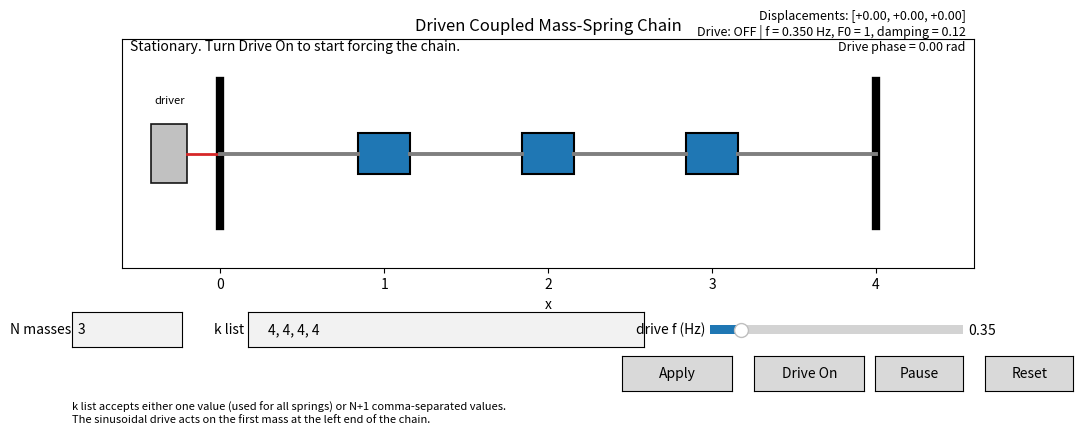

The matplotlib source for this figure:
#!/usr/bin/env python3
"""
Driven Coupled Mass-Spring Demo

This is a modified version of the coupled mass-spring chain demo.
It adds a sinusoidal driving force at the left end of the chain and
lets the user adjust the driving frequency.

The driving force is applied to the first mass as:

    F_drive(t) = F0 sin(2 pi f_drive t)

A small damping term is included so the driven response stays bounded
and easier to observe.
"""

import numpy as np
import matplotlib.pyplot as plt
from matplotlib.animation import FuncAnimation
from matplotlib.patches import Rectangle
from matplotlib.widgets import Button, TextBox, Slider


DEFAULT_N = 3
DEFAULT_K = 4.0
DEFAULT_DRIVE_FREQ_HZ = 0.35
MASS = 1.0
DT = 0.002
SUBSTEPS = 5
DRIVE_FORCE = 1.0
DAMPING = 0.12


class DrivenCoupledMassSpringDemo:
    def __init__(self):
        self.fig, self.ax = plt.subplots(figsize=(11, 4.4))
        plt.subplots_adjust(bottom=0.36)

        self.mass_w = 0.32
        self.mass_h = 0.20

        self.state = {
            "running": True,
            "paused": False,
            "drive_on": False,
            "drag_idx": None,
            "n": DEFAULT_N,
            "k": np.full(DEFAULT_N + 1, DEFAULT_K, dtype=float),
            "drive_freq_hz": DEFAULT_DRIVE_FREQ_HZ,
            "t": 0.0,
        }

        self.mass_patches = []
        self.spring_lines = []
        self.wall_artists = []
        self.driver_artists = []

        self.status_text = self.ax.text(
            0.01,
            0.95,
            "Stationary. Turn Drive On to start forcing the chain.",
            transform=self.ax.transAxes,
            fontsize=10,
        )
        self.info_text = self.ax.text(
            0.99,
            0.95,
            "",
            transform=self.ax.transAxes,
            ha="right",
            fontsize=9,
        )

        self._build_controls()
        self._setup_system(DEFAULT_N, np.full(DEFAULT_N + 1, DEFAULT_K, dtype=float), DEFAULT_DRIVE_FREQ_HZ)

        self.fig.canvas.mpl_connect("button_press_event", self._on_press)
        self.fig.canvas.mpl_connect("motion_notify_event", self._on_motion)
        self.fig.canvas.mpl_connect("button_release_event", self._on_release)

        self.ani = FuncAnimation(self.fig, self._update, interval=16, blit=False)

    def _build_controls(self):
        ax_n = plt.axes([0.08, 0.18, 0.10, 0.08])
        self.n_box = TextBox(ax_n, "N masses", initial=str(DEFAULT_N))

        ax_k = plt.axes([0.24, 0.18, 0.36, 0.08])
        self.k_box = TextBox(
            ax_k,
            "k list",
            initial=self._format_k_list(np.full(DEFAULT_N + 1, DEFAULT_K)),
        )

        ax_drive = plt.axes([0.66, 0.20, 0.23, 0.04])
        self.drive_slider = Slider(
            ax_drive,
            "drive f (Hz)",
            0.05,
            2.50,
            valinit=DEFAULT_DRIVE_FREQ_HZ,
            valstep=0.01,
        )
        self.drive_slider.on_changed(self._on_drive_slider_change)

        ax_apply = plt.axes([0.58, 0.08, 0.10, 0.08])
        self.apply_btn = Button(ax_apply, "Apply")
        self.apply_btn.on_clicked(self._apply_config)

        ax_drive_on = plt.axes([0.70, 0.08, 0.10, 0.08])
        self.drive_btn = Button(ax_drive_on, "Drive On")
        self.drive_btn.on_clicked(self._toggle_drive)

        ax_pause = plt.axes([0.81, 0.08, 0.08, 0.08])
        self.pause_btn = Button(ax_pause, "Pause")
        self.pause_btn.on_clicked(self._toggle_pause)

        ax_reset = plt.axes([0.91, 0.08, 0.08, 0.08])
        self.reset_btn = Button(ax_reset, "Reset")
        self.reset_btn.on_clicked(self._reset)

        self.fig.text(
            0.08,
            0.01,
            "k list accepts either one value (used for all springs) or N+1 comma-separated values.\n"
            "The sinusoidal drive acts on the first mass at the left end of the chain.",
            fontsize=8,
        )

    @staticmethod
    def _format_k_list(values):
        return ", ".join(f"{v:g}" for v in values)

    def _parse_k_values(self, text, n):
        parts = [p.strip() for p in text.split(",") if p.strip()]
        if not parts:
            raise ValueError("Provide at least one spring constant.")

        nums = [float(p) for p in parts]
        if any(v <= 0 for v in nums):
            raise ValueError("All spring constants must be positive.")

        if len(nums) == 1:
            return np.full(n + 1, nums[0], dtype=float)

        if len(nums) != n + 1:
            raise ValueError(f"Need 1 value or exactly N+1 values (expected {n + 1}).")

        return np.array(nums, dtype=float)

    @staticmethod
    def _parse_drive_freq(text):
        value = float(text)
        if value <= 0:
            raise ValueError("Drive frequency must be positive.")
        return value

    def _setup_system(self, n, k_values, drive_freq_hz):
        spacing = 1.0
        left_wall = 0.0
        right_wall = (n + 1) * spacing
        x_eq = np.arange(1, n + 1, dtype=float) * spacing

        self.state["n"] = n
        self.state["k"] = np.array(k_values, dtype=float)
        self.state["drive_freq_hz"] = float(drive_freq_hz)
        self.state["left_wall"] = left_wall
        self.state["right_wall"] = right_wall
        self.state["l0"] = spacing
        self.state["x_eq"] = x_eq
        self.state["x"] = x_eq.copy()
        self.state["v"] = np.zeros(n, dtype=float)
        self.state["t"] = 0.0
        self.state["running"] = True
        self.state["paused"] = False
        self.state["drive_on"] = False
        self.state["drag_idx"] = None

        self._rebuild_artists()
        self._draw_system()

        self.n_box.set_val(str(n))
        self.k_box.set_val(self._format_k_list(self.state["k"]))
        self.drive_slider.set_val(drive_freq_hz)
        self.pause_btn.label.set_text("Pause")
        self.drive_btn.label.set_text("Drive On")
        self.status_text.set_text("Stationary. Turn Drive On to start forcing the chain.")

    def _rebuild_artists(self):
        for art in self.mass_patches + self.spring_lines + self.wall_artists:
            art.remove()
        for art in self.driver_artists:
            art.remove()

        self.mass_patches = []
        self.spring_lines = []
        self.wall_artists = []
        self.driver_artists = []

        n = self.state["n"]
        left_wall = self.state["left_wall"]
        right_wall = self.state["right_wall"]

        wall_l, = self.ax.plot([left_wall, left_wall], [-0.35, 0.35], lw=6, color="black")
        wall_r, = self.ax.plot([right_wall, right_wall], [-0.35, 0.35], lw=6, color="black")
        self.wall_artists.extend([wall_l, wall_r])

        # Driver graphic on the left side of the plot.
        driver_base_x = left_wall - 0.42
        driver_rect = Rectangle(
            (driver_base_x, -0.14),
            0.22,
            0.28,
            facecolor="tab:red",
            edgecolor="black",
            linewidth=1.2,
            alpha=0.9,
        )
        self.ax.add_patch(driver_rect)
        driver_link, = self.ax.plot([driver_base_x + 0.22, left_wall], [0.0, 0.0], lw=2.0, color="tab:red")
        driver_label = self.ax.text(driver_base_x + 0.11, 0.23, "driver", ha="center", va="bottom", fontsize=8)
        self.driver_artists.extend([driver_rect, driver_link, driver_label])

        for _ in range(n + 1):
            line, = self.ax.plot([], [], lw=2.8, color="tab:gray")
            self.spring_lines.append(line)

        for _ in range(n):
            rect = Rectangle(
                (0, -self.mass_h / 2),
                self.mass_w,
                self.mass_h,
                facecolor="tab:blue",
                edgecolor="black",
                linewidth=1.5,
            )
            self.ax.add_patch(rect)
            self.mass_patches.append(rect)

        self.ax.set_xlim(left_wall - 0.6, right_wall + 0.6)
        self.ax.set_ylim(-0.55, 0.55)
        self.ax.set_xlabel("x")
        self.ax.set_yticks([])
        self.ax.set_title("Driven Coupled Mass-Spring Chain")

    def _draw_system(self):
        x = self.state["x"]
        left_wall = self.state["left_wall"]
        right_wall = self.state["right_wall"]
        n = self.state["n"]
        drive_phase = 2.0 * np.pi * self.state["drive_freq_hz"] * self.state["t"]
        drive_offset = 0.0 if not self.state["drive_on"] else 0.08 * np.sin(drive_phase)

        for i in range(n):
            self.mass_patches[i].set_x(x[i] - self.mass_w / 2)

        left_points = [left_wall] + [x[i] + self.mass_w / 2 for i in range(n - 1)] + [x[-1] + self.mass_w / 2]
        right_points = [x[0] - self.mass_w / 2] + [x[i + 1] - self.mass_w / 2 for i in range(n - 1)] + [right_wall]

        for j in range(n + 1):
            self.spring_lines[j].set_data([left_points[j], right_points[j]], [0.0, 0.0])

        driver_rect, driver_link, driver_label = self.driver_artists
        driver_base_x = left_wall - 0.42
        driver_rect.set_x(driver_base_x + drive_offset)
        driver_link.set_data([driver_base_x + 0.22 + drive_offset, left_wall], [0.0, 0.0])
        driver_label.set_position((driver_base_x + 0.11 + drive_offset, 0.23))
        driver_rect.set_facecolor("tab:red" if self.state["drive_on"] else "#bbbbbb")

        disp = x - self.state["x_eq"]
        disp_str = ", ".join(f"{v:+.2f}" for v in disp)
        self.info_text.set_text(
            f"Displacements: [{disp_str}]\n"
            f"Drive: {'ON' if self.state['drive_on'] else 'OFF'} | f = {self.state['drive_freq_hz']:.3f} Hz, F0 = {DRIVE_FORCE:g}, damping = {DAMPING:g}\n"
            f"Drive phase = {drive_phase:.2f} rad"
        )

    def _compute_accel(self):
        x = self.state["x"]
        v = self.state["v"]
        n = self.state["n"]
        k = self.state["k"]
        left_wall = self.state["left_wall"]
        right_wall = self.state["right_wall"]
        l0 = self.state["l0"]
        t = self.state["t"]

        ext = np.zeros(n + 1, dtype=float)
        ext[0] = x[0] - left_wall - l0
        for j in range(1, n):
            ext[j] = x[j] - x[j - 1] - l0
        ext[n] = right_wall - x[n - 1] - l0

        force = np.zeros(n, dtype=float)

        force[0] += -k[0] * ext[0]

        for j in range(1, n):
            force[j - 1] += k[j] * ext[j]
            force[j] += -k[j] * ext[j]

        force[n - 1] += k[n] * ext[n]

        # Light damping keeps the driven response bounded and easier to observe.
        force += -DAMPING * v

        # External sinusoidal drive applied to the first mass at the left end.
        if self.state["drive_on"]:
            force[0] += DRIVE_FORCE * np.sin(2.0 * np.pi * self.state["drive_freq_hz"] * t)

        return force / MASS

    def _apply_config(self, _event):
        try:
            n = int(self.n_box.text)
            if n < 1 or n > 20:
                raise ValueError("N must be between 1 and 20.")
            k_values = self._parse_k_values(self.k_box.text, n)
            drive_freq_hz = float(self.drive_slider.val)
        except Exception as exc:
            self.status_text.set_text(f"Config error: {exc}")
            self.fig.canvas.draw_idle()
            return

        self._setup_system(n, k_values, drive_freq_hz)
        self.fig.canvas.draw_idle()

    def _reset(self, _event):
        self.state["x"] = self.state["x_eq"].copy()
        self.state["v"] = np.zeros(self.state["n"], dtype=float)
        self.state["t"] = 0.0
        self.state["running"] = True
        self.state["paused"] = False
        self.state["drive_on"] = False
        self.state["drag_idx"] = None
        self.pause_btn.label.set_text("Pause")
        self.drive_btn.label.set_text("Drive On")
        self.status_text.set_text("Reset. Stationary at equilibrium.")
        self._draw_system()
        self.fig.canvas.draw_idle()

    def _toggle_pause(self, _event):
        if self.state["drag_idx"] is not None:
            return

        if self.state["running"]:
            self.state["running"] = False
            self.state["paused"] = True
            self.pause_btn.label.set_text("Resume")
            self.status_text.set_text("Paused.")
        elif self.state["paused"]:
            self.state["running"] = True
            self.state["paused"] = False
            self.pause_btn.label.set_text("Pause")
            self.status_text.set_text("Resumed driven oscillation.")
        else:
            self.state["running"] = True
            self.pause_btn.label.set_text("Pause")
            self.status_text.set_text("Started driven oscillation.")

        self.fig.canvas.draw_idle()

    def _toggle_drive(self, _event):
        self.state["drive_on"] = not self.state["drive_on"]
        self.drive_btn.label.set_text("Drive Off" if self.state["drive_on"] else "Drive On")
        if self.state["drive_on"]:
            self.status_text.set_text("Driving force enabled.")
        elif np.allclose(self.state["v"], 0.0) and np.allclose(self.state["x"], self.state["x_eq"]):
            self.status_text.set_text("Driving force disabled; system is stationary at equilibrium.")
        else:
            self.status_text.set_text("Driving force disabled.")
        self.fig.canvas.draw_idle()

    def _on_drive_slider_change(self, _value):
        self.state["drive_freq_hz"] = float(self.drive_slider.val)
        self.fig.canvas.draw_idle()

    def _on_press(self, event):
        if event.inaxes is not self.ax or event.xdata is None:
            return

        for i, patch in enumerate(self.mass_patches):
            contains, _ = patch.contains(event)
            if contains:
                self.state["drag_idx"] = i
                self.state["running"] = False
                self.state["paused"] = False
                self.pause_btn.label.set_text("Pause")
                self.state["v"][i] = 0.0
                self.status_text.set_text(f"Dragging mass {i + 1}. Release to resume driving.")
                break

    def _on_motion(self, event):
        idx = self.state["drag_idx"]
        if idx is None or event.inaxes is not self.ax or event.xdata is None:
            return

        x = self.state["x"]
        left_wall = self.state["left_wall"]
        right_wall = self.state["right_wall"]

        lo = left_wall + self.mass_w / 2
        hi = right_wall - self.mass_w / 2

        if idx > 0:
            lo = max(lo, x[idx - 1] + 0.9 * self.mass_w)
        if idx < self.state["n"] - 1:
            hi = min(hi, x[idx + 1] - 0.9 * self.mass_w)

        x[idx] = float(np.clip(event.xdata, lo, hi))
        self.state["v"][idx] = 0.0
        self._draw_system()
        self.fig.canvas.draw_idle()

    def _on_release(self, _event):
        if self.state["drag_idx"] is None:
            return

        self.state["drag_idx"] = None
        self.state["running"] = True
        self.state["paused"] = False
        self.pause_btn.label.set_text("Pause")
        self.status_text.set_text("Drag released. The chain responds to the external force when Drive On is enabled.")

    def _update(self, _frame):
        if self.state["running"] and self.state["drag_idx"] is None:
            for _ in range(SUBSTEPS):
                a = self._compute_accel()
                self.state["v"] += a * DT
                self.state["x"] += self.state["v"] * DT
                self.state["t"] += DT

        self._draw_system()
        return []

    def run(self):
        plt.show()


def main():
    demo = DrivenCoupledMassSpringDemo()
    demo.run()


if __name__ == "__main__":
    main()
